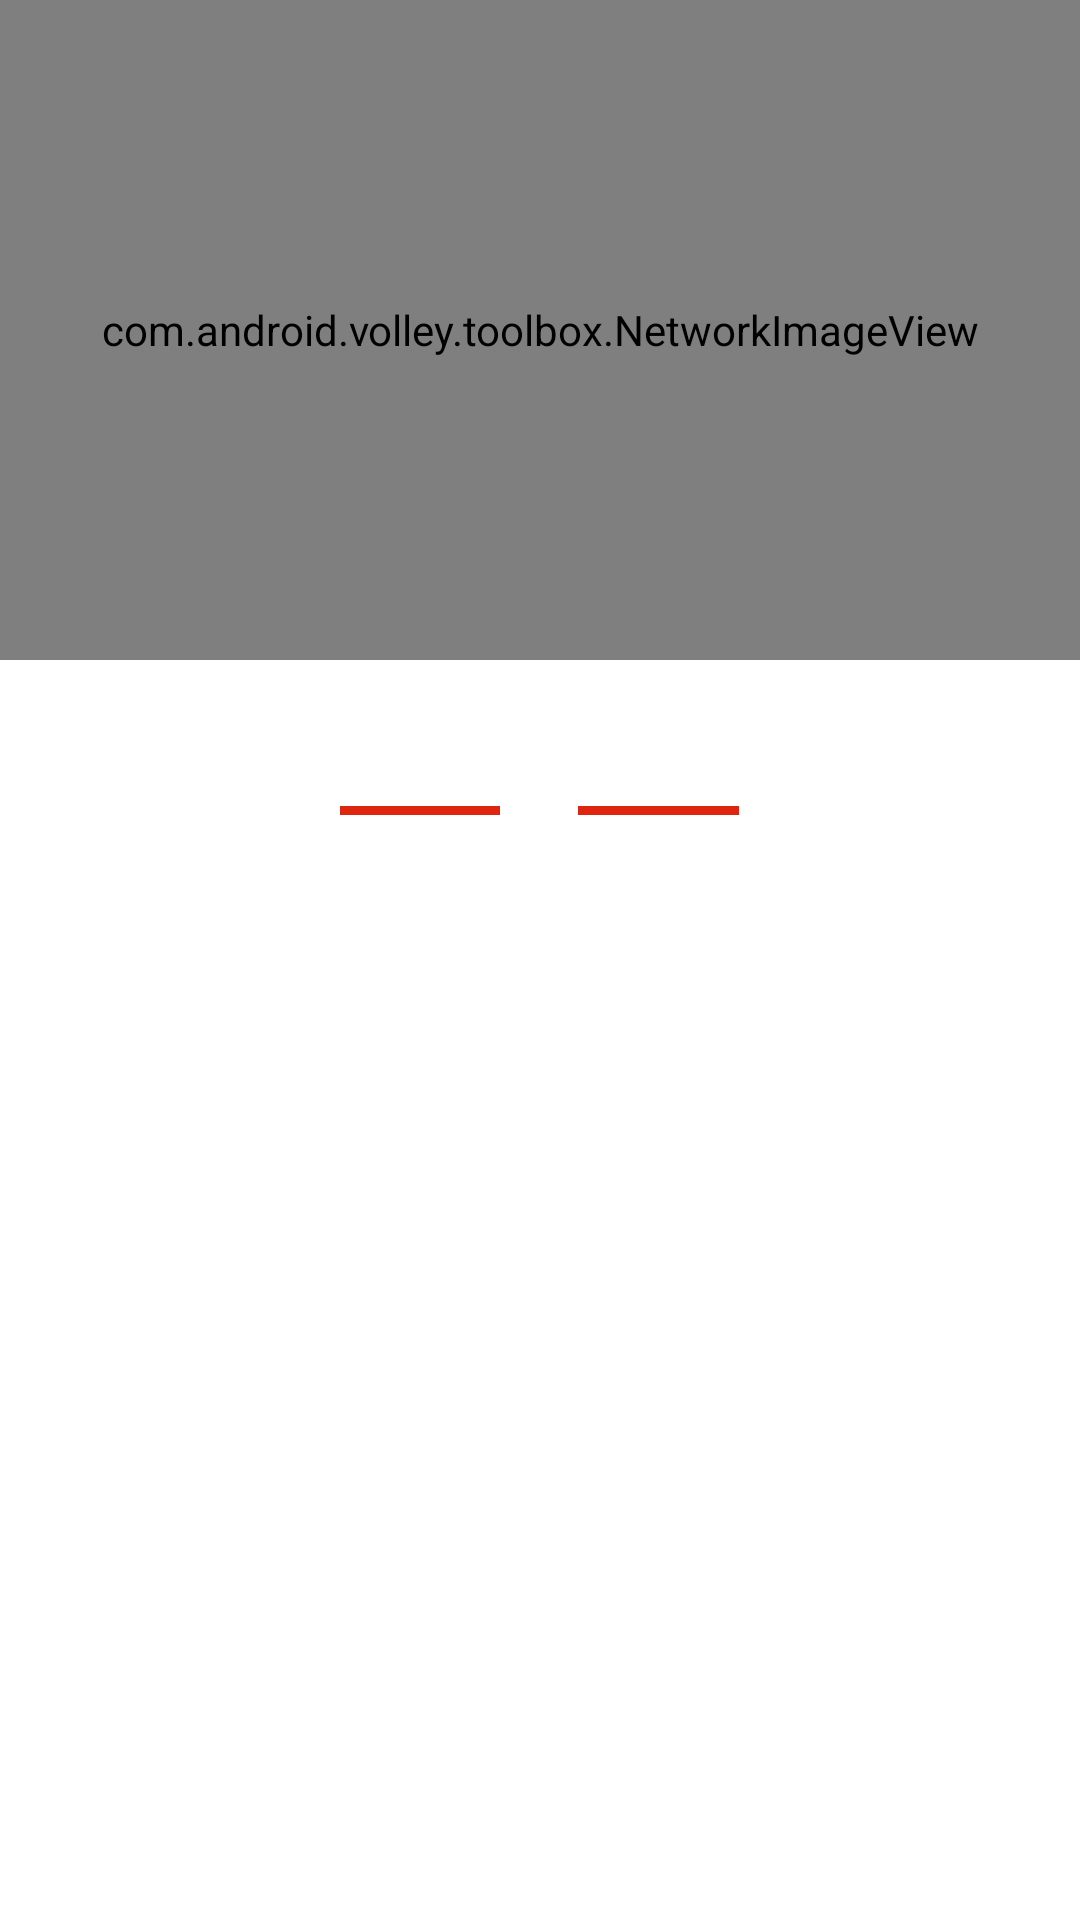

Layout XML and referenced resources for this Android screen:
<!-- AndroidManifest.xml: application theme AppTheme -->
<!-- res/layout/activity_dynasty_detail.xml -->
<RelativeLayout
    xmlns:android="http://schemas.android.com/apk/res/android"
    android:layout_width="match_parent"
    android:layout_height="match_parent"
    android:fitsSystemWindows="true">

    <android.support.v7.widget.Toolbar
        android:id="@+id/toolbar"
        android:layout_width="match_parent"
        android:layout_height="?attr/actionBarSize"
        android:background="#de2510"/>

    <ScrollView
        android:layout_width="match_parent"
        android:layout_height="match_parent"
        android:layout_below="@id/toolbar">

        <LinearLayout
            android:layout_width="match_parent"
            android:layout_height="match_parent"
            android:orientation="vertical">

            <com.android.volley.toolbox.NetworkImageView
                android:id="@+id/picture_back"
                android:layout_width="match_parent"
                android:layout_height="220dp"
                android:scaleType="centerCrop"/>

            <RelativeLayout
                android:layout_width="match_parent"
                android:layout_height="wrap_content"
                android:layout_marginBottom="10dp"
                android:layout_marginLeft="25dp"
                android:layout_marginRight="25dp"
                android:layout_marginTop="20dp">

                <RelativeLayout
                    android:id="@+id/dynasty_layout"
                    android:layout_width="wrap_content"
                    android:layout_height="wrap_content"
                    android:layout_centerInParent="true">

                    <TextView
                        android:id="@+id/dynasty"
                        android:layout_width="wrap_content"
                        android:layout_height="wrap_content"
                        android:layout_below="@id/dynasty"
                        android:layout_centerInParent="true"
                        android:gravity="center"
                        android:textColor="#000000"
                        android:textSize="18dp"/>

                    <View
                        android:layout_width="120dp"
                        android:layout_height="3dp"
                        android:layout_centerVertical="true"
                        android:layout_marginLeft="13dp"
                        android:layout_toRightOf="@id/dynasty"
                        android:background="#de2510"/>

                    <View
                        android:layout_width="120dp"
                        android:layout_height="3dp"
                        android:layout_centerVertical="true"
                        android:layout_marginRight="13dp"
                        android:layout_toLeftOf="@id/dynasty"
                        android:background="#de2510"/>

                </RelativeLayout>

                <TextView
                    android:id="@+id/dynasty_duration"
                    android:layout_width="wrap_content"
                    android:layout_height="wrap_content"
                    android:layout_below="@id/dynasty_layout"
                    android:layout_centerHorizontal="true"
                    android:layout_marginTop="20dp"
                    android:gravity="center"
                    android:textColor="#808080"
                    android:textSize="12dp"/>
            </RelativeLayout>

            <TextView
                android:id="@+id/description"
                android:layout_width="match_parent"
                android:layout_height="wrap_content"
                android:layout_marginBottom="10dp"
                android:layout_marginLeft="25dp"
                android:layout_marginRight="25dp"
                android:layout_marginTop="20dp"
                android:lineSpacingMultiplier="1.5"
                android:textColor="#000000"
                android:textSize="16dp"/>
        </LinearLayout>
    </ScrollView>
</RelativeLayout>
<!-- resources referenced by this layout -->
<resources>
  <style name="AppTheme" parent="@android:style/Theme.Holo.Light">
          <item name="android:actionBarStyle">@style/MyActionBar</item>
          
      </style>
  <style name="MyActionBar" parent="@android:style/Widget.Holo.Light.ActionBar">
          <item name="android:background">@color/back</item>
          <item name="android:titleTextStyle">@style/MyActionBarTitleText</item>
          <item name="android:displayOptions">showTitle</item>
          
      </style>
  <color name="back">#de2510</color>
  <style name="MyActionBarTitleText" parent="@android:style/TextAppearance.Holo.Widget.ActionBar.Title">
          <item name="android:textColor">#fff</item>
      </style>
</resources>
